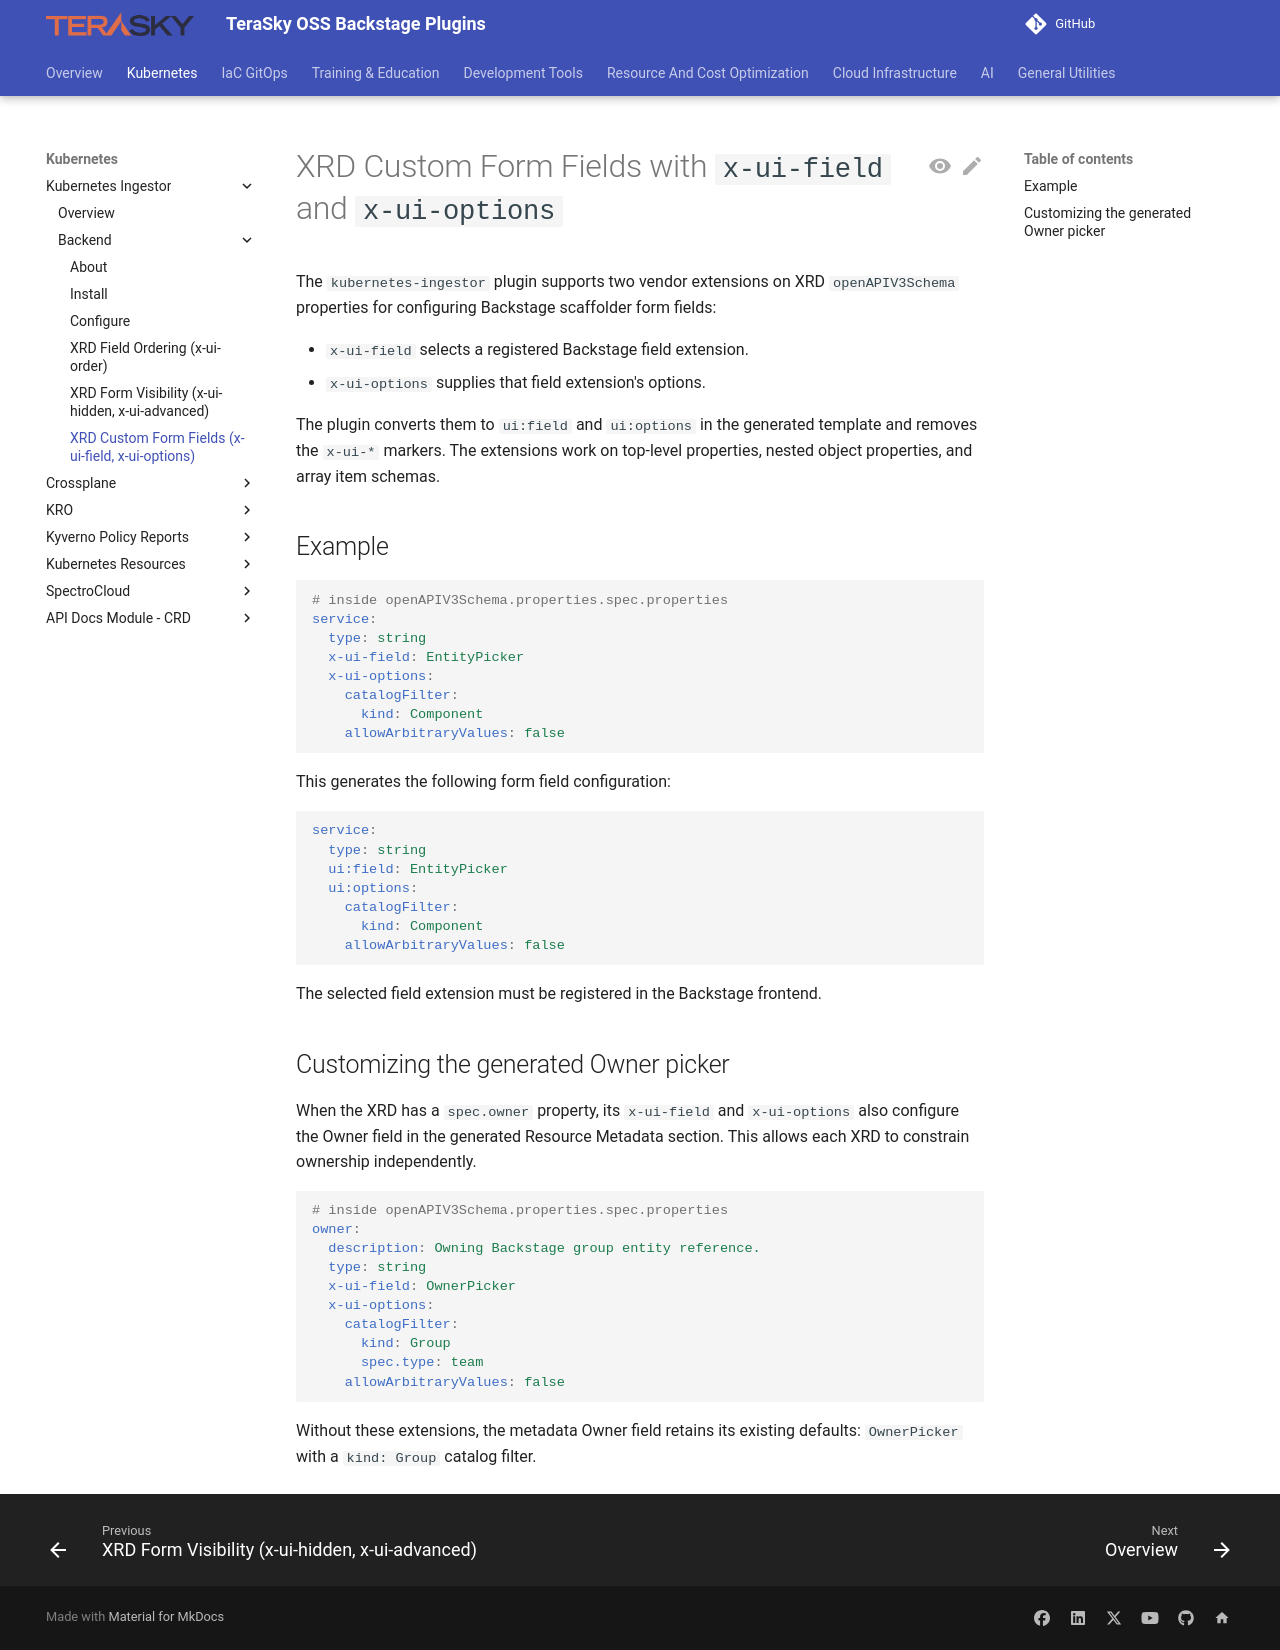

repository: TeraSky-OSS/backstage-plugins · page: plugins/kubernetes-ingestor/backend/xrd-ui-field-options/index.html · generator: mkdocs

# XRD Custom Form Fields with `x-ui-field` and `x-ui-options`

The `kubernetes-ingestor` plugin supports two vendor extensions on XRD
`openAPIV3Schema` properties for configuring Backstage scaffolder form fields:

- `x-ui-field` selects a registered Backstage field extension.
- `x-ui-options` supplies that field extension's options.

The plugin converts them to `ui:field` and `ui:options` in the generated template
and removes the `x-ui-*` markers. The extensions work on top-level properties,
nested object properties, and array item schemas.

## Example

```yaml
# inside openAPIV3Schema.properties.spec.properties
service:
  type: string
  x-ui-field: EntityPicker
  x-ui-options:
    catalogFilter:
      kind: Component
    allowArbitraryValues: false
```

This generates the following form field configuration:

```yaml
service:
  type: string
  ui:field: EntityPicker
  ui:options:
    catalogFilter:
      kind: Component
    allowArbitraryValues: false
```

The selected field extension must be registered in the Backstage frontend.

## Customizing the generated Owner picker

When the XRD has a `spec.owner` property, its `x-ui-field` and `x-ui-options`
also configure the Owner field in the generated Resource Metadata section. This
allows each XRD to constrain ownership independently.

```yaml
# inside openAPIV3Schema.properties.spec.properties
owner:
  description: Owning Backstage group entity reference.
  type: string
  x-ui-field: OwnerPicker
  x-ui-options:
    catalogFilter:
      kind: Group
      spec.type: team
    allowArbitraryValues: false
```

Without these extensions, the metadata Owner field retains its existing defaults:
`OwnerPicker` with a `kind: Group` catalog filter.
